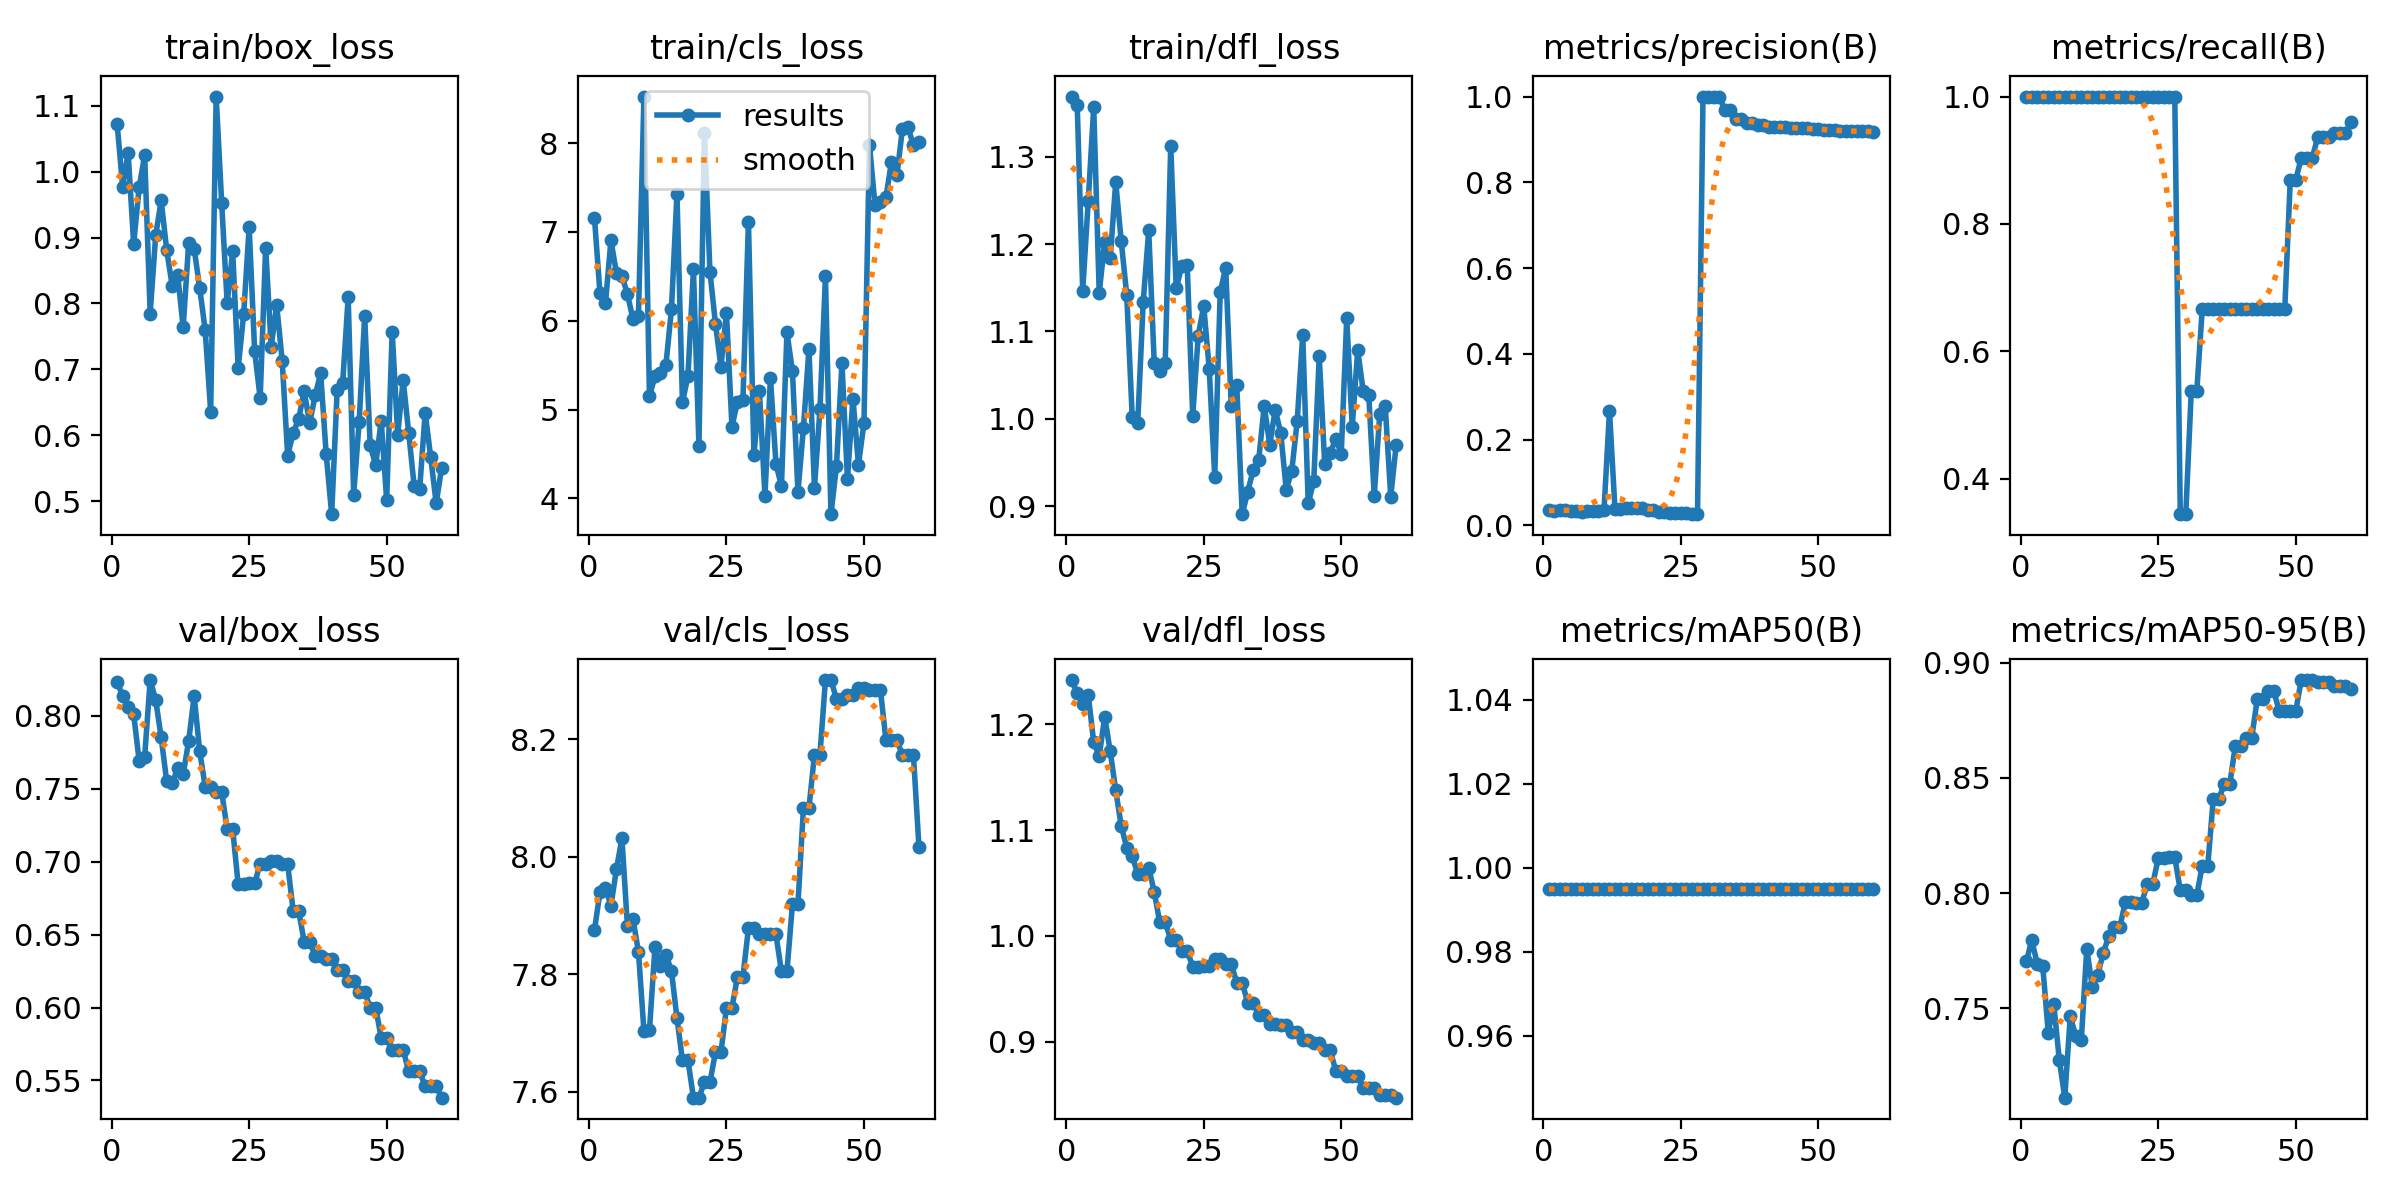

Data behind this chart, as committed beside it:
epoch, time, train/box_loss, train/cls_loss, train/dfl_loss, metrics/precision(B), metrics/recall(B), metrics/mAP50(B), metrics/mAP50-95(B), val/box_loss, val/cls_loss, val/dfl_loss, lr/pg0, lr/pg1, lr/pg2
1, 136.6, 1.072, 7.162, 1.369, 0.03508, 1, 0.995, 0.7703, 0.8228, 7.875, 1.242, 0, 0, 0
2, 276.7, 0.9774, 6.315, 1.359, 0.03434, 1, 0.995, 0.7795, 0.8138, 7.939, 1.229, 8.94001e-06, 8.94001e-06, 8.94001e-06
3, 427, 1.028, 6.196, 1.147, 0.03491, 1, 0.995, 0.7693, 0.8059, 7.946, 1.219, 1.75801e-05, 1.75801e-05, 1.75801e-05
4, 576, 0.8904, 6.907, 1.249, 0.0347, 1, 0.995, 0.7681, 0.8009, 7.916, 1.228, 2.59201e-05, 2.59201e-05, 2.59201e-05
5, 730.9, 0.9764, 6.537, 1.357, 0.03345, 1, 0.995, 0.7393, 0.769, 7.979, 1.183, 3.39602e-05, 3.39602e-05, 3.39602e-05
6, 883.9, 1.025, 6.507, 1.144, 0.03313, 1, 0.995, 0.7517, 0.772, 8.031, 1.17, 4.17004e-05, 4.17004e-05, 4.17004e-05
7, 1035, 0.7848, 6.299, 1.203, 0.03217, 1, 0.995, 0.7277, 0.8244, 7.881, 1.207, 4.91405e-05, 4.91405e-05, 4.91405e-05
8, 1186, 0.9033, 6.021, 1.184, 0.03241, 1, 0.995, 0.7111, 0.8109, 7.894, 1.174, 5.62807e-05, 5.62807e-05, 5.62807e-05
9, 1368, 0.9565, 6.05, 1.271, 0.03329, 1, 0.995, 0.7466, 0.7851, 7.839, 1.138, 6.3121e-05, 6.3121e-05, 6.3121e-05
10, 1512, 0.8815, 8.524, 1.203, 0.0335, 1, 0.995, 0.7379, 0.7552, 7.703, 1.104, 6.96612e-05, 6.96612e-05, 6.96612e-05
11, 1671, 0.8272, 5.148, 1.142, 0.03495, 1, 0.995, 0.736, 0.7536, 7.705, 1.083, 7.59015e-05, 7.59015e-05, 7.59015e-05
12, 1807, 0.8432, 5.374, 1.002, 0.2672, 1, 0.995, 0.7758, 0.764, 7.846, 1.075, 8.18418e-05, 8.18418e-05, 8.18418e-05
13, 1962, 0.764, 5.411, 0.9951, 0.03692, 1, 0.995, 0.7592, 0.7598, 7.813, 1.058, 8.74822e-05, 8.74822e-05, 8.74822e-05
14, 2118, 0.8915, 5.508, 1.134, 0.03726, 1, 0.995, 0.7645, 0.7827, 7.833, 1.059, 9.28225e-05, 9.28225e-05, 9.28225e-05
15, 2268, 0.8835, 6.127, 1.216, 0.03977, 1, 0.995, 0.7739, 0.8135, 7.806, 1.065, 9.78629e-05, 9.78629e-05, 9.78629e-05
16, 2422, 0.8237, 7.429, 1.064, 0.04103, 1, 0.995, 0.7814, 0.7758, 7.726, 1.041, 0.0001026, 0.0001026, 0.0001026
17, 2577, 0.7598, 5.082, 1.054, 0.03975, 1, 0.995, 0.7852, 0.7515, 7.654, 1.013, 0.000107, 0.000107, 0.000107
18, 2735, 0.636, 5.377, 1.063, 0.03975, 1, 0.995, 0.7852, 0.7515, 7.654, 1.013, 0.0001112, 0.0001112, 0.0001112
19, 2910, 1.114, 6.578, 1.312, 0.03573, 1, 0.995, 0.796, 0.7477, 7.59, 0.9962, 0.000115, 0.000115, 0.000115
20, 3074, 0.9531, 4.588, 1.149, 0.03573, 1, 0.995, 0.796, 0.7477, 7.59, 0.9962, 0.0001186, 0.0001186, 0.0001186
21, 3253, 0.8007, 8.119, 1.174, 0.03214, 1, 0.995, 0.7959, 0.7224, 7.617, 0.986, 0.0001218, 0.0001218, 0.0001218
22, 3421, 0.8793, 6.552, 1.176, 0.03214, 1, 0.995, 0.7959, 0.7224, 7.617, 0.986, 0.0001247, 0.0001247, 0.0001247
23, 3595, 0.7022, 5.969, 1.003, 0.02982, 1, 0.995, 0.8039, 0.6844, 7.667, 0.9709, 0.0001274, 0.0001274, 0.0001274
24, 3746, 0.784, 5.481, 1.095, 0.02982, 1, 0.995, 0.8039, 0.6844, 7.667, 0.9709, 0.0001297, 0.0001297, 0.0001297
25, 3897, 0.9159, 6.091, 1.129, 0.0279, 1, 0.995, 0.8152, 0.685, 7.743, 0.9716, 0.0001318, 0.0001318, 0.0001318
26, 4061, 0.7273, 4.809, 1.057, 0.0279, 1, 0.995, 0.8152, 0.685, 7.743, 0.9716, 0.0001335, 0.0001335, 0.0001335
27, 4225, 0.6562, 5.087, 0.9337, 0.02598, 1, 0.995, 0.8155, 0.6987, 7.796, 0.9777, 0.000135, 0.000135, 0.000135
28, 4393, 0.8849, 5.112, 1.145, 0.02598, 1, 0.995, 0.8155, 0.6987, 7.796, 0.9777, 0.0001361, 0.0001361, 0.0001361
29, 4555, 0.7345, 7.113, 1.173, 1, 0.3441, 0.995, 0.8012, 0.7005, 7.879, 0.9737, 0.0001369, 0.0001369, 0.0001369
30, 4731, 0.798, 4.489, 1.015, 1, 0.3441, 0.995, 0.8012, 0.7005, 7.879, 0.9737, 0.0001375, 0.0001375, 0.0001375
31, 4878, 0.7132, 5.206, 1.039, 0.9993, 0.5372, 0.995, 0.7991, 0.6982, 7.868, 0.9557, 0.0001377, 0.0001377, 0.0001377
32, 5026, 0.5692, 4.026, 0.8907, 0.9993, 0.5372, 0.995, 0.7991, 0.6982, 7.868, 0.9557, 0.0001377, 0.0001377, 0.0001377
33, 5180, 0.6035, 5.355, 0.9163, 0.9679, 0.6667, 0.995, 0.8119, 0.6661, 7.868, 0.9366, 0.0001373, 0.0001373, 0.0001373
34, 5335, 0.6247, 4.391, 0.9415, 0.9679, 0.6667, 0.995, 0.8119, 0.6661, 7.868, 0.9366, 0.0001366, 0.0001366, 0.0001366
35, 5500, 0.6668, 4.139, 0.9527, 0.9466, 0.6667, 0.995, 0.841, 0.6452, 7.805, 0.9254, 0.0001357, 0.0001357, 0.0001357
36, 5677, 0.6182, 5.871, 1.015, 0.9466, 0.6667, 0.995, 0.841, 0.6452, 7.805, 0.9254, 0.0001344, 0.0001344, 0.0001344
37, 5845, 0.6608, 5.432, 0.9703, 0.9394, 0.6667, 0.995, 0.8473, 0.6354, 7.919, 0.917, 0.0001329, 0.0001329, 0.0001329
38, 6024, 0.6938, 4.07, 1.01, 0.9394, 0.6667, 0.995, 0.8473, 0.6354, 7.919, 0.917, 0.000131, 0.000131, 0.000131
39, 6209, 0.5714, 4.796, 0.9839, 0.9346, 0.6667, 0.995, 0.8639, 0.6336, 8.083, 0.9155, 0.0001288, 0.0001288, 0.0001288
40, 6374, 0.4801, 5.686, 0.9189, 0.9346, 0.6667, 0.995, 0.8639, 0.6336, 8.083, 0.9155, 0.0001264, 0.0001264, 0.0001264
41, 6571, 0.6687, 4.119, 0.9399, 0.9287, 0.6667, 0.995, 0.8675, 0.6257, 8.173, 0.9088, 0.0001236, 0.0001236, 0.0001236
42, 6755, 0.679, 5.002, 0.9976, 0.9287, 0.6667, 0.995, 0.8675, 0.6257, 8.173, 0.9088, 0.0001206, 0.0001206, 0.0001206
43, 6920, 0.8097, 6.501, 1.096, 0.9283, 0.6667, 0.995, 0.8844, 0.6185, 8.3, 0.9011, 0.0001172, 0.0001172, 0.0001172
44, 7081, 0.5097, 3.823, 0.9031, 0.9283, 0.6667, 0.995, 0.8844, 0.6185, 8.3, 0.9011, 0.0001135, 0.0001135, 0.0001135
45, 7251, 0.6207, 4.362, 0.9282, 0.9273, 0.6667, 0.995, 0.8876, 0.6107, 8.268, 0.8991, 0.0001096, 0.0001096, 0.0001096
46, 7400, 0.7813, 5.526, 1.071, 0.9273, 0.6667, 0.995, 0.8876, 0.6107, 8.268, 0.8991, 0.0001053, 0.0001053, 0.0001053
47, 7561, 0.5845, 4.217, 0.9483, 0.9256, 0.6667, 0.995, 0.8792, 0.6, 8.274, 0.8923, 0.0001008, 0.0001008, 0.0001008
48, 7735, 0.5548, 5.125, 0.9605, 0.9256, 0.6667, 0.995, 0.8792, 0.6, 8.274, 0.8923, 9.59131e-05, 9.59131e-05, 9.59131e-05
49, 7907, 0.622, 4.379, 0.9772, 0.9239, 0.8693, 0.995, 0.8792, 0.5793, 8.287, 0.8722, 9.07546e-05, 9.07546e-05, 9.07546e-05
50, 8079, 0.5014, 4.847, 0.9597, 0.9239, 0.8693, 0.995, 0.8792, 0.5793, 8.287, 0.8722, 8.5296e-05, 8.5296e-05, 8.5296e-05
51, 8244, 0.7575, 7.984, 1.115, 0.9225, 0.9037, 0.995, 0.8925, 0.5712, 8.283, 0.8673, 7.95375e-05, 7.95375e-05, 7.95375e-05
52, 8420, 0.601, 7.307, 0.9907, 0.9225, 0.9037, 0.995, 0.8925, 0.5712, 8.283, 0.8673, 7.3479e-05, 7.3479e-05, 7.3479e-05
53, 8585, 0.6835, 7.334, 1.078, 0.9225, 0.9037, 0.995, 0.8925, 0.5712, 8.283, 0.8673, 6.71206e-05, 6.71206e-05, 6.71206e-05
54, 8761, 0.6039, 7.389, 1.031, 0.9192, 0.9367, 0.995, 0.8916, 0.5562, 8.198, 0.8565, 6.04621e-05, 6.04621e-05, 6.04621e-05
55, 8938, 0.5229, 7.79, 1.028, 0.9192, 0.9367, 0.995, 0.8916, 0.5562, 8.198, 0.8565, 5.35037e-05, 5.35037e-05, 5.35037e-05
56, 9128, 0.5182, 7.639, 0.9118, 0.9192, 0.9367, 0.995, 0.8916, 0.5562, 8.198, 0.8565, 4.62454e-05, 4.62454e-05, 4.62454e-05
57, 9242, 0.6341, 8.164, 1.005, 0.9188, 0.9422, 0.995, 0.8897, 0.546, 8.172, 0.8494, 3.8687e-05, 3.8687e-05, 3.8687e-05
58, 9368, 0.567, 8.179, 1.015, 0.9188, 0.9422, 0.995, 0.8897, 0.546, 8.172, 0.8494, 3.08287e-05, 3.08287e-05, 3.08287e-05
59, 9498, 0.4967, 7.977, 0.9108, 0.9188, 0.9422, 0.995, 0.8897, 0.546, 8.172, 0.8494, 2.26705e-05, 2.26705e-05, 2.26705e-05
60, 9672, 0.5508, 8.008, 0.9704, 0.9162, 0.9597, 0.995, 0.8888, 0.5382, 8.016, 0.847, 1.42122e-05, 1.42122e-05, 1.42122e-05
